The GitHub repository trungquoc113/Interior-design-using-AI contains a labelled image folder "abo" with 6 categories: bed, chair, lamp, sofa, storage, table. Examples follow, each with its label.

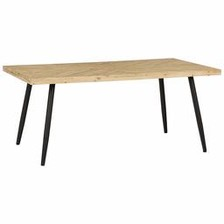
Label: table

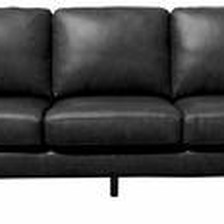
Label: sofa

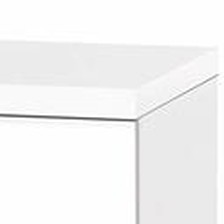
Label: storage

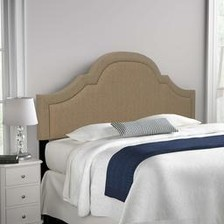
Label: bed

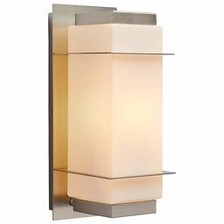
Label: lamp

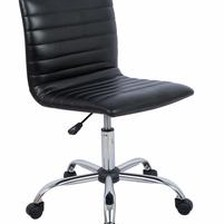
Label: chair
